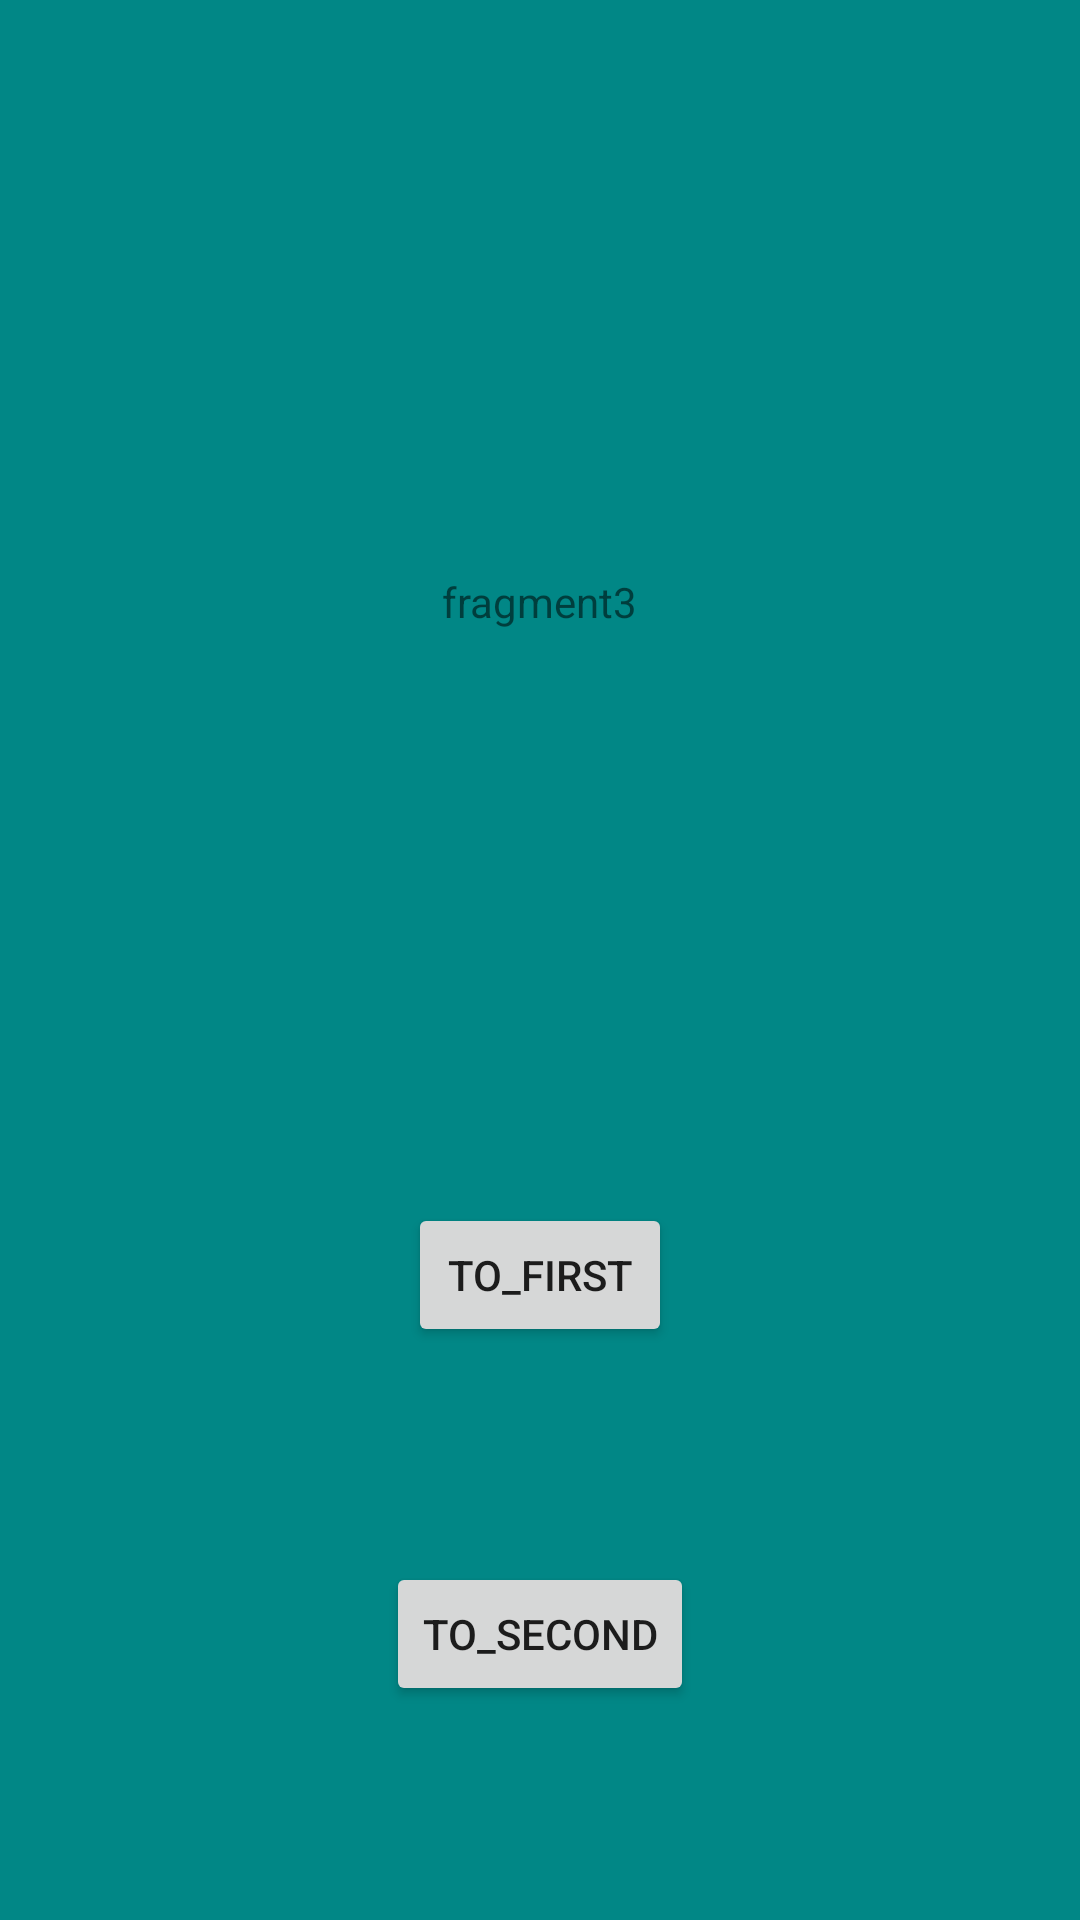

The Android layout XML behind this screen, and the referenced resources:
<!-- AndroidManifest.xml: application theme Theme.Triple_kill_7_2 -->
<!-- res/layout/third_fragment.xml -->
<?xml version="1.0" encoding="utf-8"?>
<layout xmlns:android="http://schemas.android.com/apk/res/android"
    xmlns:app="http://schemas.android.com/apk/res-auto">

    <androidx.constraintlayout.widget.ConstraintLayout
        android:layout_width="match_parent"
        android:layout_height="match_parent"
        android:id="@+id/thirdFragment"
        android:background="@color/teal_700"
        >

        <TextView
            android:id="@+id/topText"
            android:layout_width="wrap_content"
            android:layout_height="wrap_content"
            android:text="@string/fragment3"
            app:layout_constraintTop_toTopOf="parent"
            app:layout_constraintBottom_toTopOf="@id/toFirst"
            app:layout_constraintLeft_toLeftOf="parent"
            app:layout_constraintRight_toRightOf="parent" />

        <Button
            android:id="@+id/toFirst"
            android:layout_width="wrap_content"
            android:layout_height="wrap_content"
            android:text="@string/to_first"
            app:layout_constraintTop_toBottomOf="@id/topText"
            app:layout_constraintBottom_toBottomOf="parent"
            app:layout_constraintLeft_toLeftOf="parent"
            app:layout_constraintRight_toRightOf="parent" />

        <Button
            android:id="@+id/toSecond"
            android:layout_width="wrap_content"
            android:layout_height="wrap_content"
            android:text="@string/to_second"
            app:layout_constraintTop_toBottomOf="@id/toFirst"
            app:layout_constraintBottom_toBottomOf="parent"
            app:layout_constraintLeft_toLeftOf="parent"
            app:layout_constraintRight_toRightOf="parent" />

    </androidx.constraintlayout.widget.ConstraintLayout>
</layout>
<!-- resources referenced by this layout -->
<resources>
  <string name="fragment3">fragment3</string>
  <string name="to_first">to_first</string>
  <string name="to_second">to_second</string>
  <style name="Theme.Triple_kill_7_2" parent="Theme.MaterialComponents.DayNight.DarkActionBar">
          
          <item name="colorPrimary">@color/purple_500</item>
          <item name="colorPrimaryVariant">@color/purple_700</item>
          <item name="colorOnPrimary">@color/white</item>
          
          <item name="colorSecondary">@color/teal_200</item>
          <item name="colorSecondaryVariant">@color/teal_700</item>
          <item name="colorOnSecondary">@color/black</item>
          
          <item name="android:statusBarColor" tools:targetApi="l">?attr/colorPrimaryVariant</item>
          
      </style>
  <!-- not gathered from this repository: default colours our renderer supplied (Android Studio template values) -->
  <color name="purple_500">#FF6200EE</color>
  <color name="purple_700">#FF3700B3</color>
  <color name="teal_200">#FF03DAC5</color>
  <color name="teal_700">#FF018786</color>
  <color name="black">#FF000000</color>
  <color name="white">#FFFFFFFF</color>
</resources>
